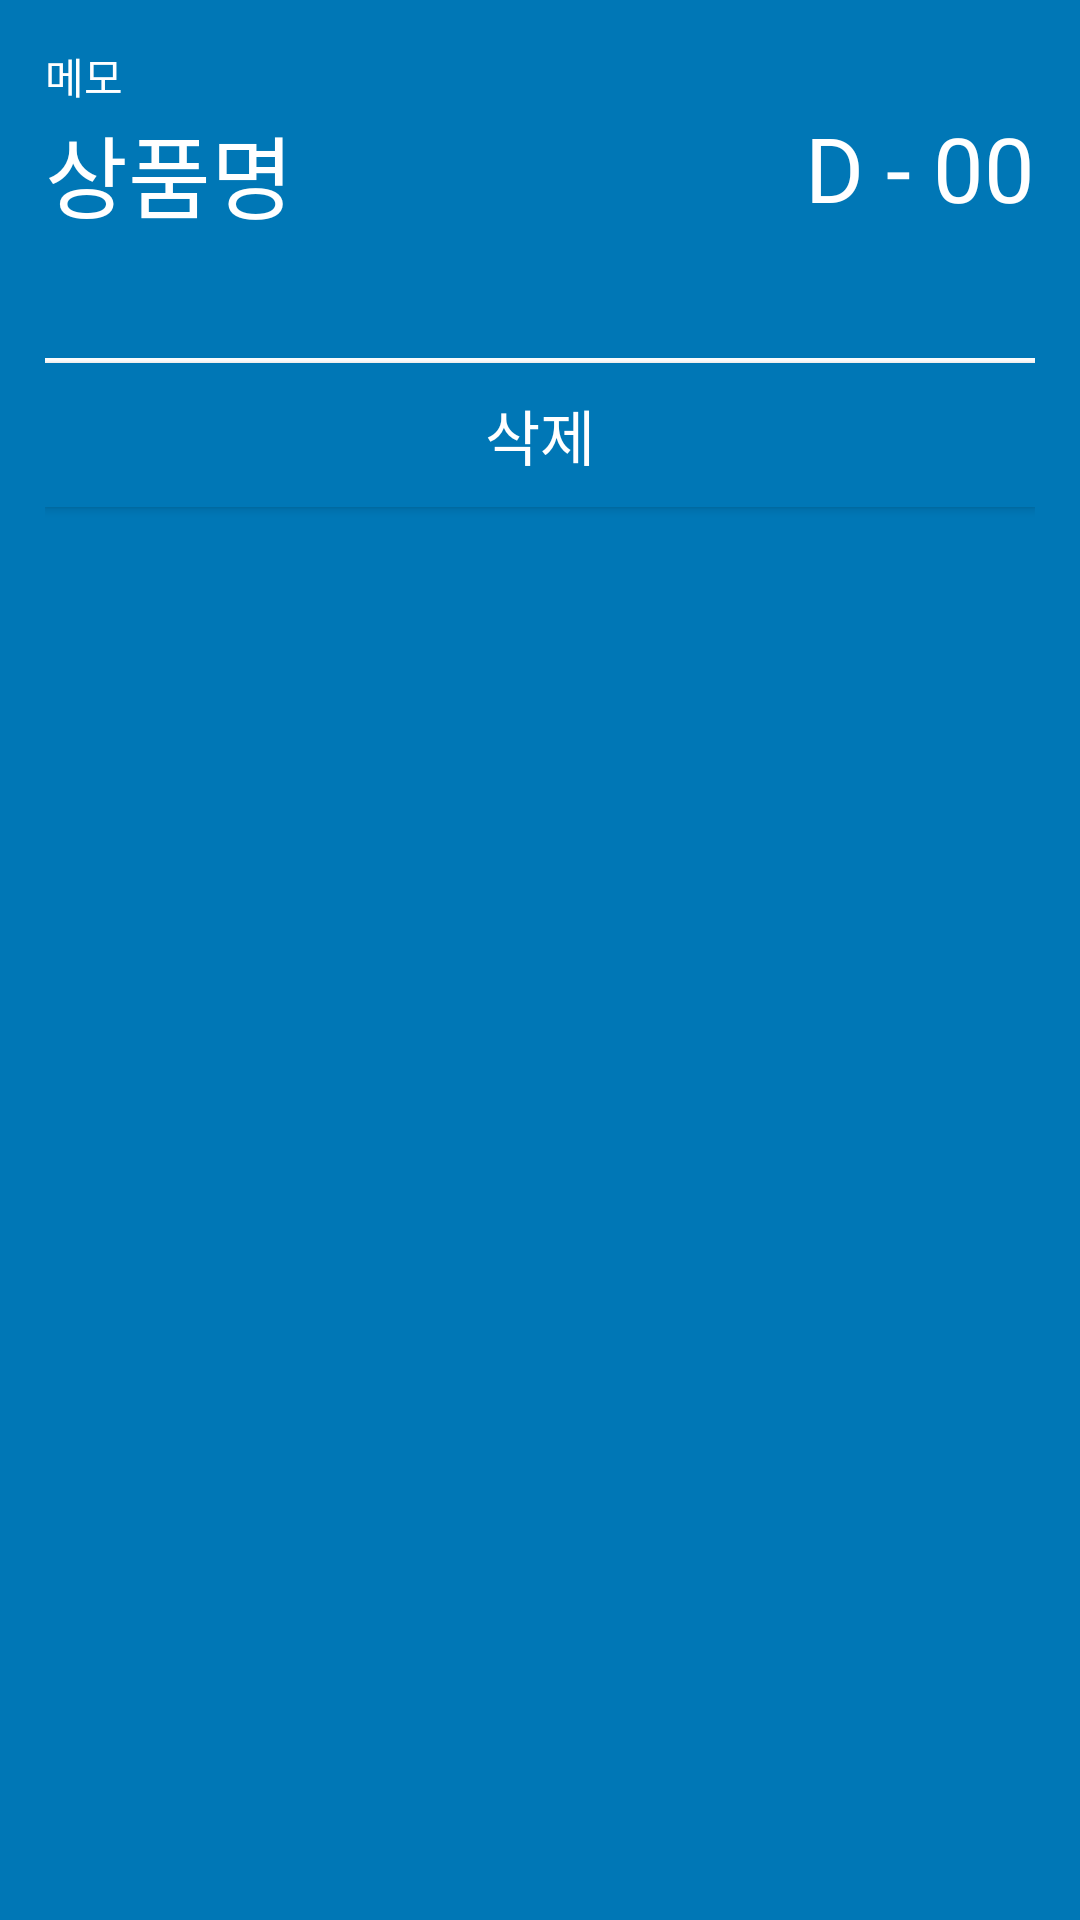

Here is an Android app screen rendered from its layout file. Give the layout XML and the strings, colors and styles it references.
<!-- AndroidManifest.xml: application theme AppTheme -->
<!-- res/layout/list_product.xml -->
<?xml version="1.0" encoding="utf-8"?>
<LinearLayout xmlns:android="http://schemas.android.com/apk/res/android"
    android:layout_width="match_parent"
    android:layout_height="wrap_content"
    android:background="@color/blue4"
    android:orientation="vertical"
    android:layout_margin="15sp"
    android:padding="15dp">
    <TextView
        android:id="@+id/memo"
        android:layout_width="wrap_content"
        android:layout_height="wrap_content"
        android:text="메모"
        android:textColor="@color/white"/>
    <LinearLayout
        android:layout_width="match_parent"
        android:layout_height="wrap_content"
        android:orientation="horizontal"
        android:paddingBottom="40sp">
        <LinearLayout
            android:layout_width="0dp"
            android:layout_height="wrap_content"
            android:layout_weight="3">
            <TextView
                android:id="@+id/product_name"
                android:layout_width="match_parent"
                android:layout_height="wrap_content"
                android:text="상품명"
                android:textColor="@color/white"
                android:textSize="30sp"/>
        </LinearLayout>
        <LinearLayout
            android:layout_width="0dp"
            android:layout_height="wrap_content"
            android:gravity="right"
            android:layout_weight="1"
            xmlns:app="http://schemas.android.com/apk/res-auto">
            <TextView
                android:layout_width="wrap_content"
                android:layout_height="wrap_content"
                android:text="D - "
                android:textColor="@color/white"
                android:textSize="30sp" />
            <TextView
                android:id="@+id/dday"
                android:layout_width="wrap_content"
                android:layout_height="wrap_content"
                android:text="00"
                android:textColor="@color/white"
                android:textSize="30sp" />
        </LinearLayout>
    </LinearLayout>
    <View
        android:layout_width="match_parent"
        android:layout_height="5px"
        android:background="@color/white"/>
    <androidx.appcompat.widget.AppCompatButton
        android:id="@+id/delete"
        android:text="삭제"
        android:layout_width="match_parent"
        android:layout_height="wrap_content"
        android:background="@color/blue4"
        android:textColor="@color/white"
        android:textSize="20sp"
        android:layout_gravity="end"/>
</LinearLayout>
<!-- resources referenced by this layout -->
<resources>
  <color name="blue4">#0077B6</color>
  <color name="white">#FFFFFFFF</color>
  <style name="AppTheme" parent="Theme.MaterialComponents.DayNight.DarkActionBar">
          
          <item name="colorPrimary">@color/blue2</item>
          <item name="colorPrimaryDark">@color/black</item>
          <item name="colorAccent">@color/blue4</item>
          <item name="android:timePickerStyle" tools:ignore="NewApi">@style/MyTimePickerTheme</item>
          <item name="materialCalendarFullscreenTheme">@style/ThemeOverlay.MaterialComponents.MaterialCalendar</item>
      </style>
  <color name="blue2">#90E0EF</color>
  <color name="black">#FF000000</color>
  <style name="MyTimePickerTheme" parent="Theme.MaterialComponents.DayNight.DarkActionBar">
          <item name="android:timePickerMode" tools:ignore="NewApi">spinner</item>
      </style>
</resources>
